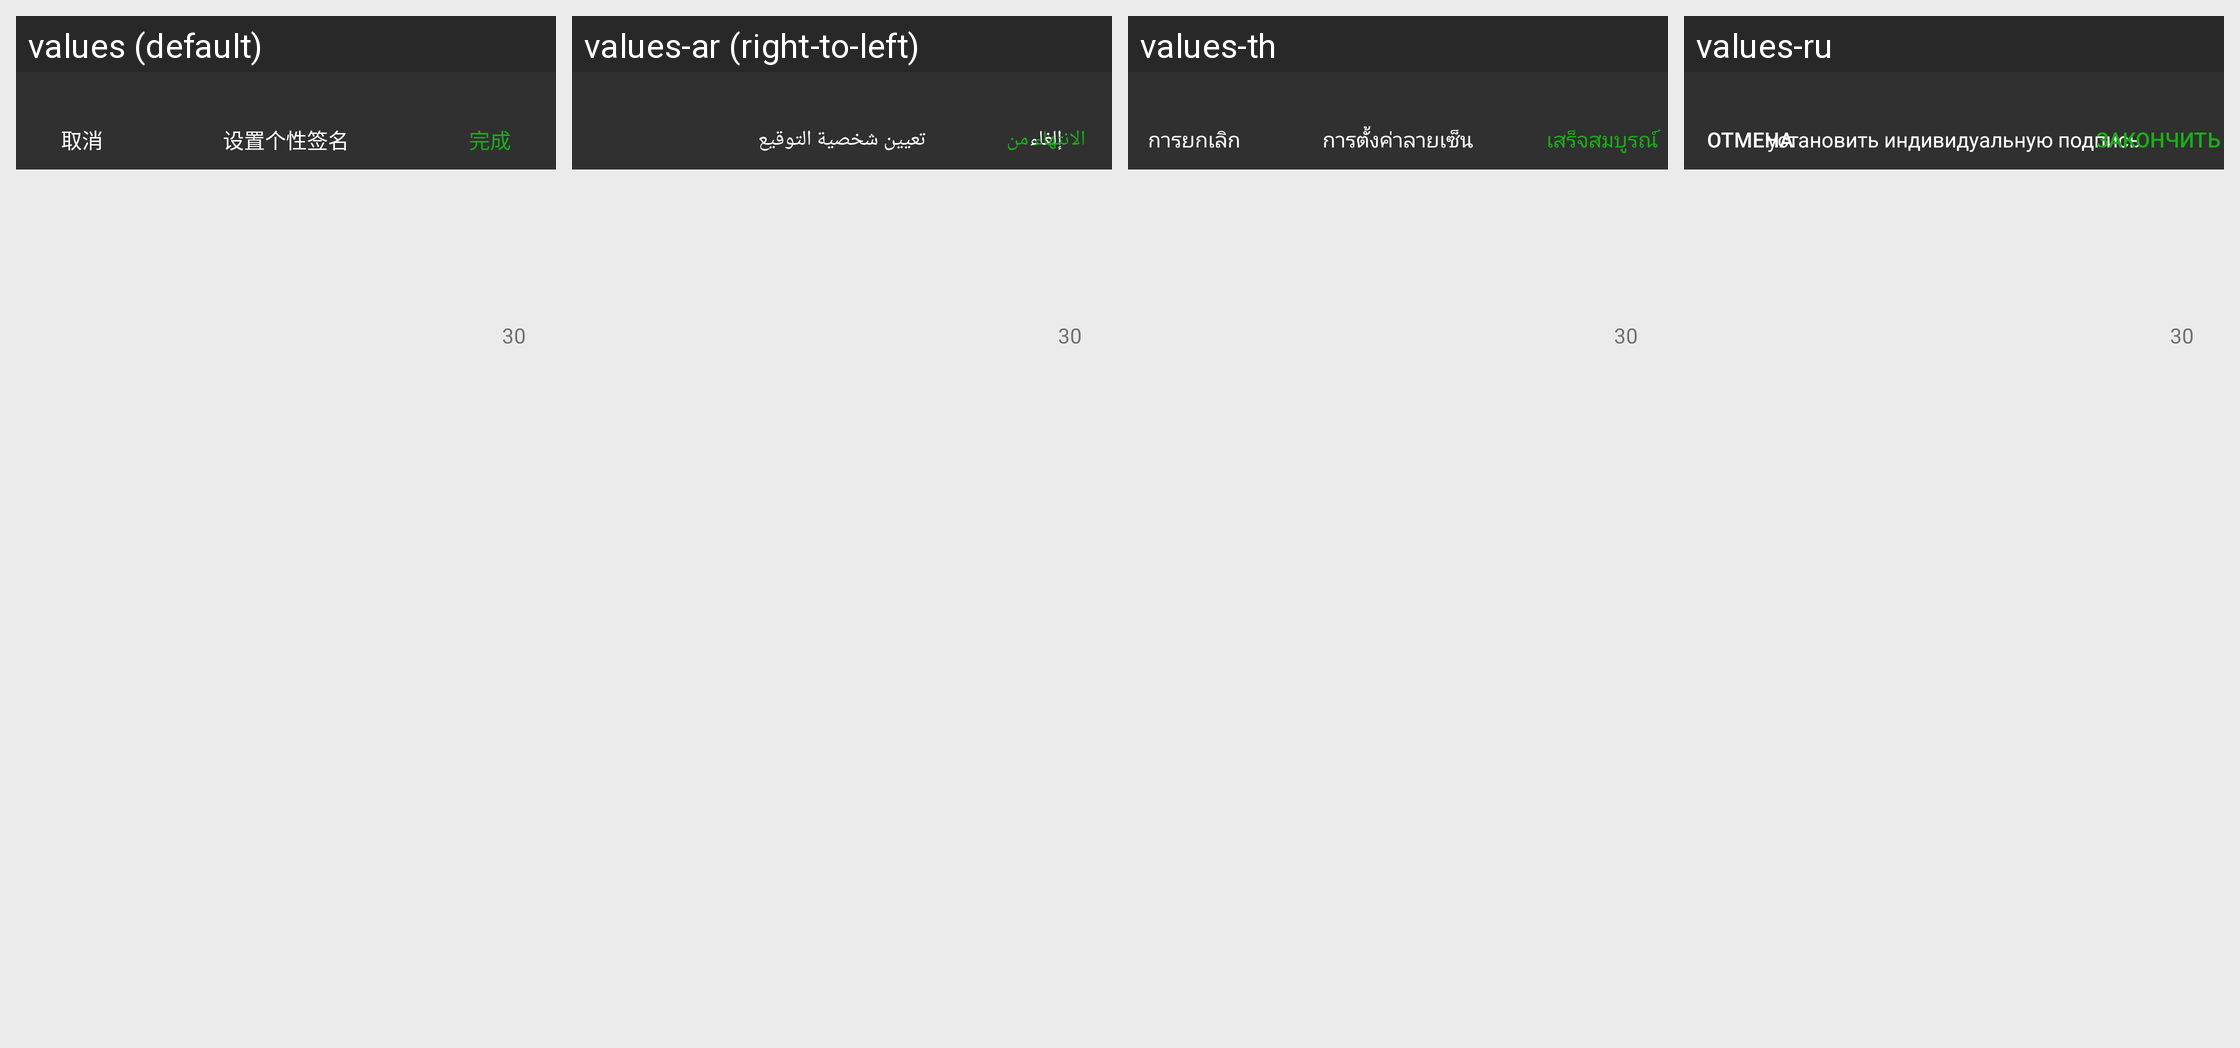

This grid shows one Android layout under several languages. Give, for every string resource on the screen, its name, the default text and each shown locale's text.
Android screen res/layout/activity_signature.xml rendered under 4 locales, left to right: values (default), values-ar (right-to-left), values-th, values-ru. Device: Nexus 5 (rendered at 1080×1920; each locale shown at half size, 540×960, under a caption strip naming it); theme AppTheme.
Other locales in the repository, not shown: values-af, values-az, values-be, values-bg, values-ca, values-cs, values-cy, values-da, values-de, values-el, values-en, values-en-rUS, values-es, values-et, values-fa, values-fi, values-fr, values-gl, values-hi, values-ht, values-hu, values-id, values-is, values-it, values-iw, values-ja, values-ko, values-lv, values-mk, values-ms, values-mt, values-nl, values-no, values-pl, values-pt, values-ro, values-sk, values-sl, values-sv, values-tl, values-tr, values-uk, values-ur, values-vi, values-zh-rCN, values-zh-rTW.
Strings drawn on this screen, with the default value and each locale's value (text and hints the layout hard-codes, and strings that could not be matched under every locale, appear in the picture but are not listed):

cancel
  values: 取消
  values-ar: إلغاء
  values-th: การยกเลิก
  values-ru: отмена

SetSignature
  values: 设置个性签名
  values-ar: تعيين شخصية التوقيع
  values-th: การตั้งค่าลายเซ็น
  values-ru: установить индивидуальную подпись

CarryOut
  values: 完成
  values-ar: الانتهاء من
  values-th: เสร็จสมบูรณ์
  values-ru: закончить

thirty
  values: 30
  values-ar: 30
  values-th: 30
  values-ru: 30
